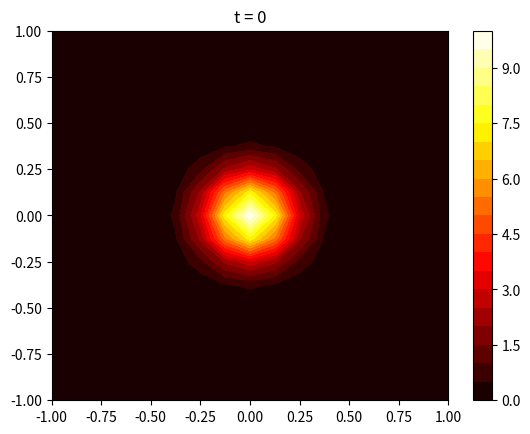

Recreate this plot in Python. (Note: this script raises an exception after producing the figure.)
import numpy as np
import matplotlib.pyplot as plt
from enum import Enum


class Edge(Enum):
    TOP = 1
    BOTTOM = 2
    LEFT = 3
    RIGHT = 4


class Vertex(Enum):
    TOP_LEFT = 1
    TOP_RIGHT = 2
    BOTTOM_LEFT = 3
    BOTTOM_RIGHT = 4


class Region(Enum):
    EDGE = 1
    VERTEX = 2
    INSIDE = 3


## Input data
# Geometry and material properties
Lix = -1
Liy = -1
Lfx = 1
Lfy = 1
lamb = 0.01

# Final time
tend = 100

## Discretization
Nx = 17  # spatial x
Ny = 17  # spatial y
Nt = 1001  # temporal
x = np.linspace(Lix, Lfx, Nx)
y = np.linspace(Liy, Lfy, Ny)
t = np.linspace(0, tend, Nt)
dx = x[1] - x[0]
dy = y[1] - y[0]
dt = t[1] - t[0]

beta1 = lamb * dt / (dx**2)
beta2 = lamb * dt / (dy**2)

# Initial conditions
T0 = np.zeros((Nx, Ny))
for i, xi in enumerate(x):
    for j, yj in enumerate(y):
        T0[i, j] = 10 * np.exp((-20) * (xi**2 + yj**2))

# Flatten important matrices
[xg, yg] = np.meshgrid(x, y)
x = xg.flatten()
y = yg.flatten()
T0 = T0.flatten()

# regions
region_B = np.arange(0, Nx, 1)
region_R = np.arange(Nx - 1, Nx * Ny, Nx)
region_T = np.arange(Nx * (Ny - 1), Nx * Ny, 1)
region_L = np.arange(0, Nx * (Ny - 1) + 1, Nx)


def check_region(i):
    in_edge_LEFT = i in set(region_L)
    in_edge_RIGHT = i in set(region_R)
    in_edge_BOTTOM = i in set(region_B)
    in_edge_TOP = i in set(region_T)
    in_edge = in_edge_LEFT or in_edge_RIGHT or in_edge_BOTTOM or in_edge_TOP

    region = Region.INSIDE
    if in_edge:  # if it is not in at least one edge, it is inside
        in_vertex_LB = in_edge_LEFT and in_edge_BOTTOM
        in_vertex_RB = in_edge_RIGHT and in_edge_BOTTOM
        in_vertex_LT = in_edge_LEFT and in_edge_TOP
        in_vertex_RT = in_edge_RIGHT and in_edge_TOP
        in_vertex = in_vertex_LB or in_vertex_RB or in_vertex_LT or in_vertex_RT

        if in_vertex:  # it is in two edges simultaneously
            if in_vertex_LB:
                region = Vertex.BOTTOM_LEFT
            elif in_vertex_LT:
                region = Vertex.TOP_LEFT
            elif in_vertex_RB:
                region = Vertex.BOTTOM_RIGHT
            elif in_vertex_RT:
                region = Vertex.TOP_RIGHT
        else:  # only in one edge
            if in_edge_TOP:
                region = Edge.TOP
            elif in_edge_BOTTOM:
                region = Edge.BOTTOM
            elif in_edge_RIGHT:
                region = Edge.RIGHT
            elif in_edge_LEFT:
                region = Edge.LEFT

    return region


def vertices(i, k, T, region):
    if region == Vertex.BOTTOM_LEFT:
        T[i, k] = (
            beta1 * (2 * T[i + 1, k - 1] - 2 * T[i, k - 1])
            + beta2 * (2 * T[i + Nx, k - 1] - 2 * T[i, k - 1])
            + T[i, k - 1]
        )
    elif region == Vertex.TOP_LEFT:
        T[i, k] = (
            beta1 * (2 * T[i + 1, k - 1] - 2 * T[i, k - 1])
            + beta2 * (2 * T[i - Nx, k - 1] - 2 * T[i, k - 1])
            + T[i, k - 1]
        )
    elif region == Vertex.BOTTOM_RIGHT:
        T[i, k] = (
            beta1 * (2 * T[i - 1, k - 1] - 2 * T[i, k - 1])
            + beta2 * (2 * T[i + Nx, k - 1] - 2 * T[i, k - 1])
            + T[i, k - 1]
        )
    elif region == Vertex.TOP_RIGHT:
        T[i, k] = (
            beta1 * (2 * T[i - 1, k - 1] - 2 * T[i, k - 1])
            + beta2 * (2 * T[i - Nx, k - 1] - 2 * T[i, k - 1])
            + T[i, k - 1]
        )


def edges(i, k, T, region):
    # Edges without vertices
    if region == Edge.LEFT:
        T[i, k] = (
            beta1 * (2 * T[i + 1, k - 1] - 2 * T[i, k - 1])
            + beta2 * (T[i - Nx, k - 1] - 2 * T[i, k - 1] + T[i + Nx, k - 1])
            + T[i, k - 1]
        )
    elif region == Edge.RIGHT:
        T[i, k] = (
            beta1 * (2 * T[i - 1, k - 1] - 2 * T[i, k - 1])
            + beta2 * (T[i - Nx, k - 1] - 2 * T[i, k - 1] + T[i + Nx, k - 1])
            + T[i, k - 1]
        )
    elif region == Edge.BOTTOM:
        T[i, k] = (
            beta1 * (T[i - 1, k - 1] - 2 * T[i, k - 1] + T[i + 1, k - 1])
            + beta2 * (2 * T[i + Nx, k - 1] - 2 * T[i, k - 1])
            + T[i, k - 1]
        )
    elif region == Edge.TOP:
        T[i, k] = (
            beta1 * (T[i - 1, k - 1] - 2 * T[i, k - 1] + T[i + 1, k - 1])
            + beta2 * (2 * T[i - Nx, k - 1] - 2 * T[i, k - 1])
            + T[i, k - 1]
        )


T = np.zeros((Nx * Ny, Nt))
for k, tk in enumerate(t):
    if tk == 0:
        for i, xi in enumerate(x):
            T[i, k] = T0[i]
    else:
        for i, xi in enumerate(x):
            region = check_region(i)

            if region == Region.INSIDE:
                T[i, k] = (
                    beta1 * (T[i - 1, k - 1] - 2 * T[i, k - 1] + T[i + 1, k - 1])
                    + beta2 * (T[i - Nx, k - 1] - 2 * T[i, k - 1] + T[i + Nx, k - 1])
                    + T[i, k - 1]
                )
            elif region in Vertex:
                vertices(i, k, T, region)
            elif region in Edge:
                edges(i, k, T, region)

Tmatrix = np.zeros((Nt, Ny, Nx))
for k in range(Nt):
    Tmatrix[k, :, :] = np.reshape(T[:, k], (Ny, Nx))


plt.figure()
plt.contourf(xg, yg, Tmatrix[0, :, :], 20, cmap="hot")
plt.colorbar()
plt.title("t = 0")
plt.savefig("figs/q7a_heatmap_t0.png", dpi=300)

plt.figure()
plt.contourf(xg, yg, Tmatrix[250, :, :], 20, cmap="hot")
plt.colorbar()
plt.title("t = 25")
plt.savefig("figs/q7a_heatmap_t25.png", dpi=300)

plt.figure()
plt.contourf(xg, yg, Tmatrix[500, :, :], 20, cmap="hot")
plt.colorbar()
plt.title("t = 50")
plt.savefig("figs/q7a_heatmap_t50.png", dpi=300)

plt.figure()
plt.contourf(xg, yg, Tmatrix[750, :, :], 20, cmap="hot")
plt.colorbar()
plt.title("t = 75")
plt.savefig("figs/q7a_heatmap_t75.png", dpi=300)

plt.figure()
plt.contourf(xg, yg, Tmatrix[1000, :, :], 20, cmap="hot")
plt.colorbar()
plt.title("t = 100")
plt.savefig("figs/q7a_heatmap_t100.png", dpi=300)

# Plotting the solution
xplot = np.linspace(Lix, Lfx, Nx)
yplot = np.linspace(Liy, Lfy, Ny)
plt.figure()
for k, tk in enumerate(t):
    # if tk == 0:
    #     plt.plot(xplot,Tmatrix[k,:,((Ny-1)//2)],'r')
    if tk == 25:
        plt.plot(xplot, Tmatrix[k, :, ((Ny - 1) // 2)], "darkorange")
    elif tk == 50:
        plt.plot(xplot, Tmatrix[k, :, ((Ny - 1) // 2)], "y")
    elif tk == 75:
        plt.plot(xplot, Tmatrix[k, :, ((Ny - 1) // 2)], "g")
    elif tk == 100:
        plt.plot(xplot, Tmatrix[k, :, ((Ny - 1) // 2)], "blue")
    else:
        continue
plt.title("Temperature profile (y=0)")
plt.xlabel("x")
plt.ylabel("Temperature")
plt.savefig("figs/q7a_temperature_profile.png", dpi=300)
